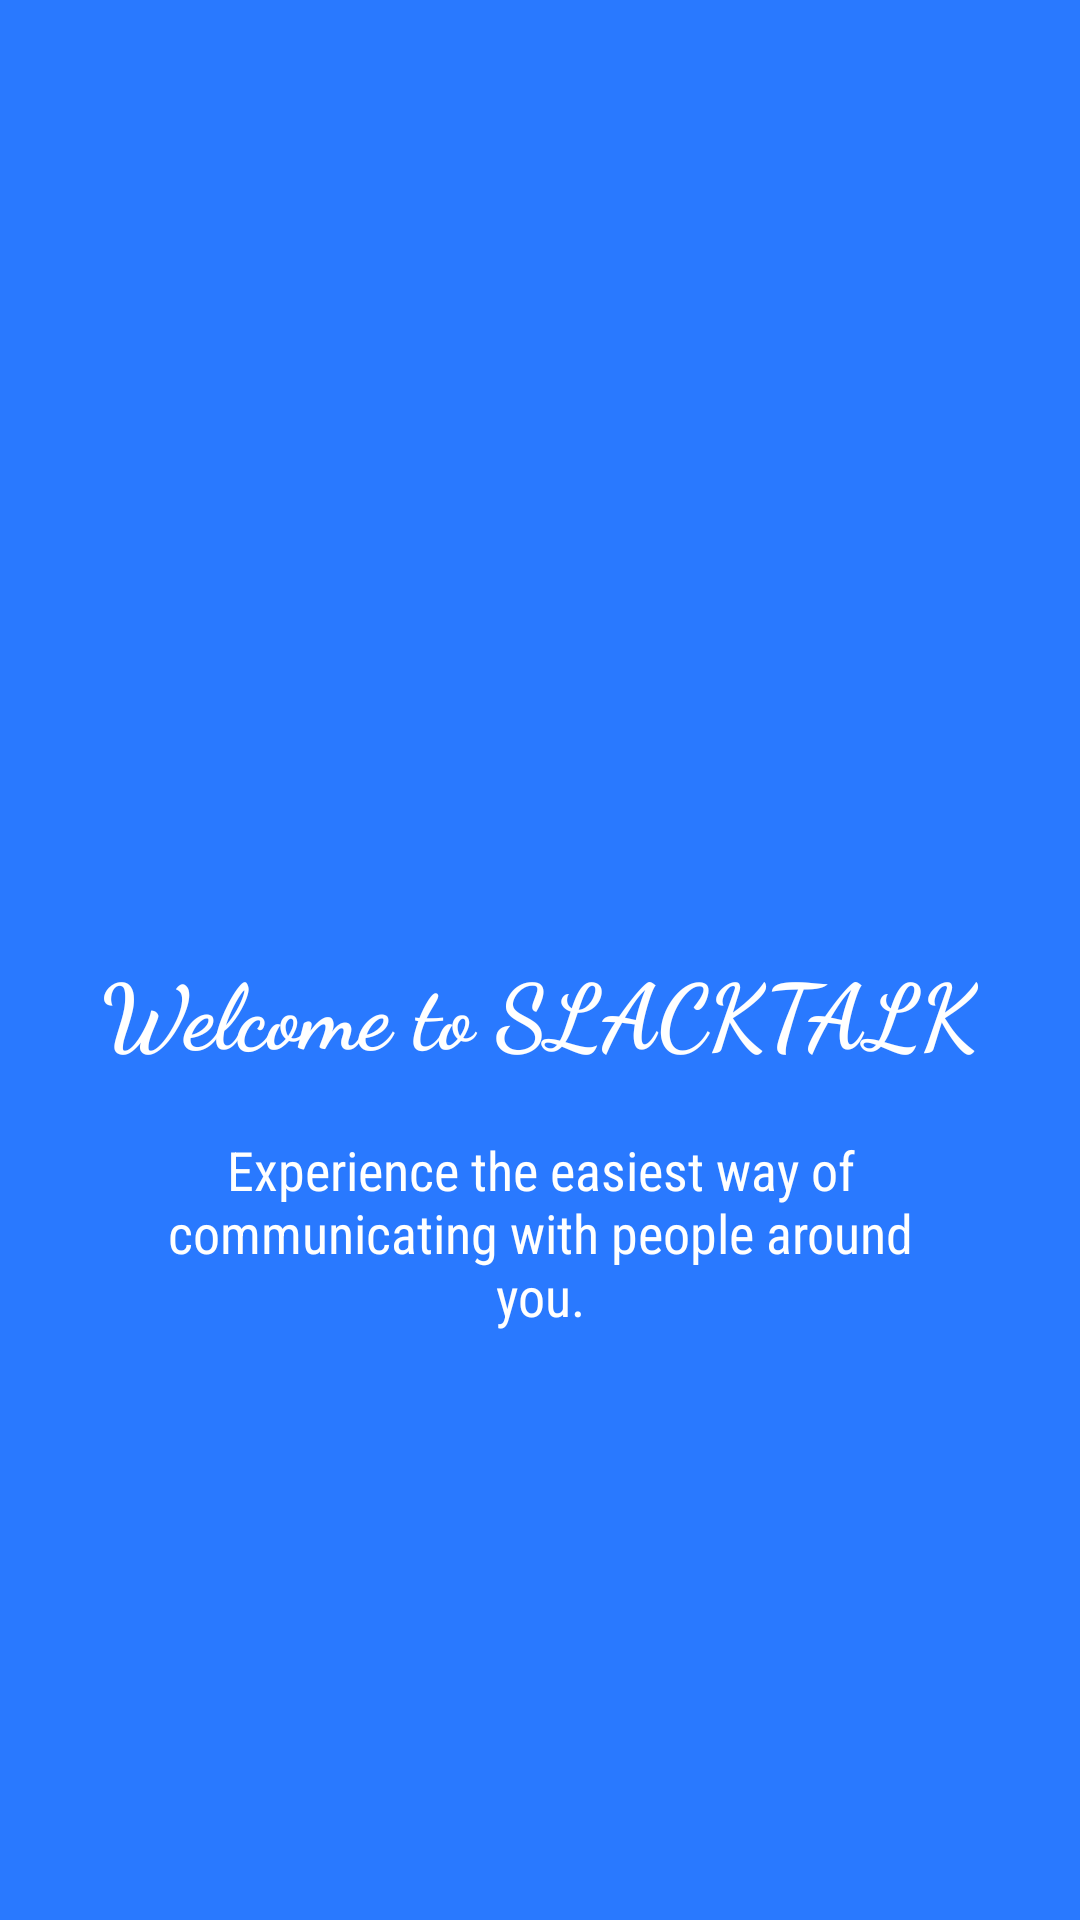

Reconstruct the res/layout file that produces this screen, plus the resources it refers to.
<!-- AndroidManifest.xml: application theme AppTheme -->
<!-- res/layout/welcomescreen1.xml -->
<?xml version="1.0" encoding="utf-8"?>
<RelativeLayout xmlns:android="http://schemas.android.com/apk/res/android"
    android:layout_width="match_parent"
    android:layout_height="match_parent"
    android:background="@color/bg_screen1">

    <LinearLayout
        android:layout_width="wrap_content"
        android:layout_height="wrap_content"
        android:layout_centerInParent="true"
        android:gravity="center_horizontal"
        android:orientation="vertical">

        <ImageView
            android:layout_width="@dimen/img_width_height"
            android:layout_height="@dimen/img_width_height"
            android:src="@drawable/ic_launcher" />

        <TextView
            android:layout_width="wrap_content"
            android:layout_height="wrap_content"
            android:text="@string/slide_1_title"
            android:textColor="@android:color/white"
            android:textSize="@dimen/slide_title"
            android:textStyle="bold"
            android:fontFamily="cursive" />

        <TextView
            android:layout_width="wrap_content"
            android:layout_height="wrap_content"
            android:layout_marginTop="20dp"
            android:paddingLeft="@dimen/desc_padding"
            android:paddingRight="@dimen/desc_padding"
            android:text="Experience the easiest way of communicating with people around you."
            android:textAlignment="center"
            android:textColor="@android:color/white"
            android:textSize="18sp"
            android:fontFamily="sans-serif-condensed" />

    </LinearLayout>
</RelativeLayout>
<!-- resources referenced by this layout -->
<resources>
  <color name="bg_screen1">#2979FF</color>
  <dimen name="desc_padding">40dp</dimen>
  <dimen name="img_width_height">120dp</dimen>
  <dimen name="slide_title">30dp</dimen>
  <!-- drawable ic_launcher: png bitmap (mipmap-hdpi, 3930 bytes) -->
  <string name="slide_1_title">Welcome to SLACKTALK</string>
  <style name="AppTheme" parent="Theme.AppCompat.Light.DarkActionBar">
          
          <item name="colorPrimary">@color/colorPrimary</item>
          <item name="colorPrimaryDark">@color/colorPrimaryDark</item>
          <item name="colorAccent">@color/colorAccent</item>
          <item name="windowActionBar">false</item>
          <item name="windowNoTitle">true</item>
      </style>
  <color name="colorPrimary">#3F51B5</color>
  <color name="colorPrimaryDark">#303F9F</color>
  <color name="colorAccent">#FF4081</color>
</resources>
